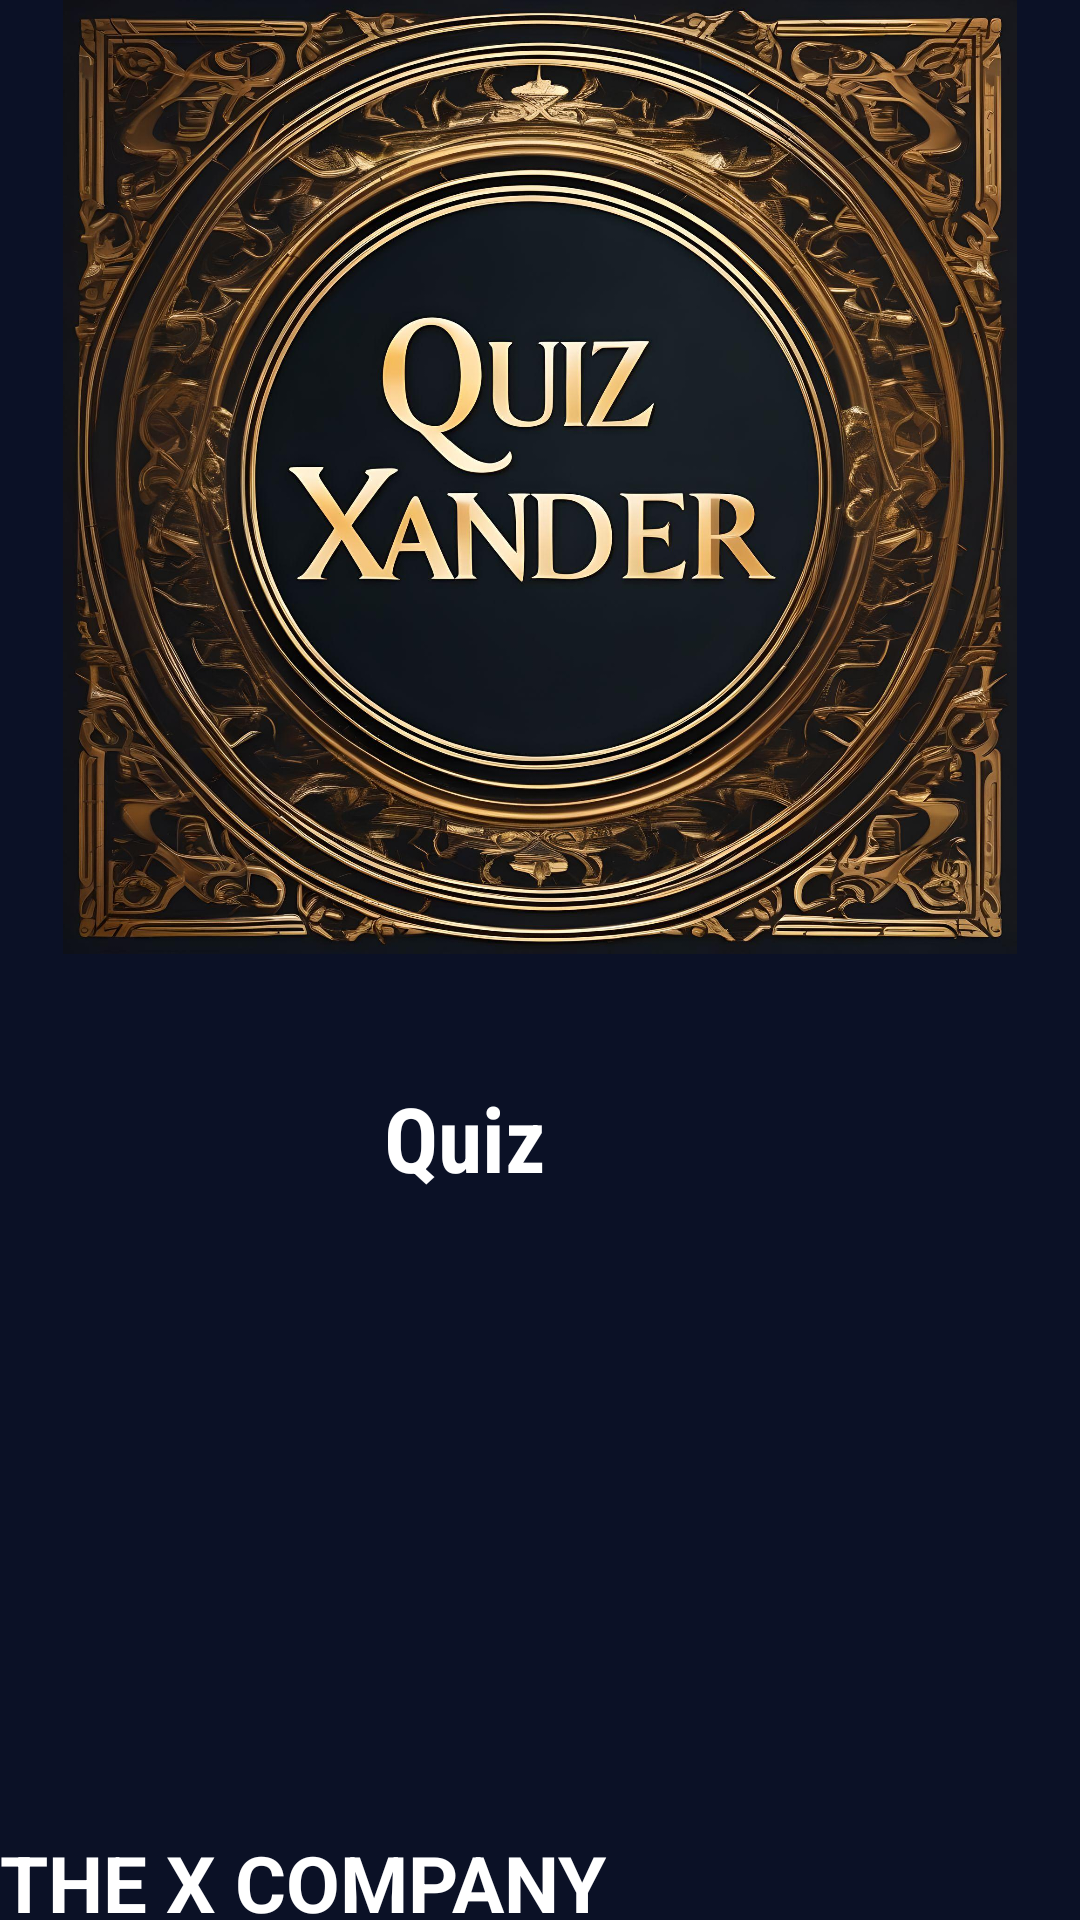

Android layout source for this screen:
<!-- AndroidManifest.xml: application theme Theme.QuicXQuiz -->
<!-- res/layout/activity_main.xml -->
<?xml version="1.0" encoding="utf-8"?>
<RelativeLayout
    xmlns:android="http://schemas.android.com/apk/res/android"
    xmlns:app="http://schemas.android.com/apk/res-auto"
    xmlns:tools="http://schemas.android.com/tools"
    android:layout_width="match_parent"
    android:layout_height="match_parent"
    android:background="#0b1126"
    tools:context=".MainActivity">


    <ImageView
        android:id="@+id/img"
        android:layout_width="match_parent"
        android:layout_height="442dp"
        android:layout_above="@+id/textView"
        android:layout_marginBottom="292dp"
        android:src="@drawable/icon" />

    <TextView
        android:id="@+id/text"
        android:layout_width="164dp"
        android:fontFamily="sans-serif-condensed"
        android:layout_height="47dp"
        android:layout_alignParentEnd="true"
        android:layout_alignParentBottom="true"
        android:textAlignment="center"
        android:textStyle="bold"
        android:textSize="30dp"
        android:layout_marginEnd="123dp"
        android:layout_marginBottom="234dp"
        android:textColor="@color/white"
        android:text="Quiz" />

    <TextView
        android:id="@+id/textView"
        android:layout_width="match_parent"
        android:layout_height="30dp"
        android:layout_alignParentBottom="true"
        android:text="@string/sign"
        android:textColor="@color/white"
        android:textSize="26sp"
        android:textStyle="bold" />

</RelativeLayout>
<!-- resources referenced by this layout -->
<resources>
  <!-- drawable icon: png bitmap (drawable, 679389 bytes) -->
  <string name="sign">THE X COMPANY</string>
  <style name="Theme.QuicXQuiz" parent="Base.Theme.QuicXQuiz" />
  <style name="Base.Theme.QuicXQuiz" parent="Theme.Material3.DayNight.NoActionBar">
          
          
      </style>
  <!-- not gathered from this repository: default colours our renderer supplied (Android Studio template values) -->
  <color name="white">#FFFFFFFF</color>
</resources>
